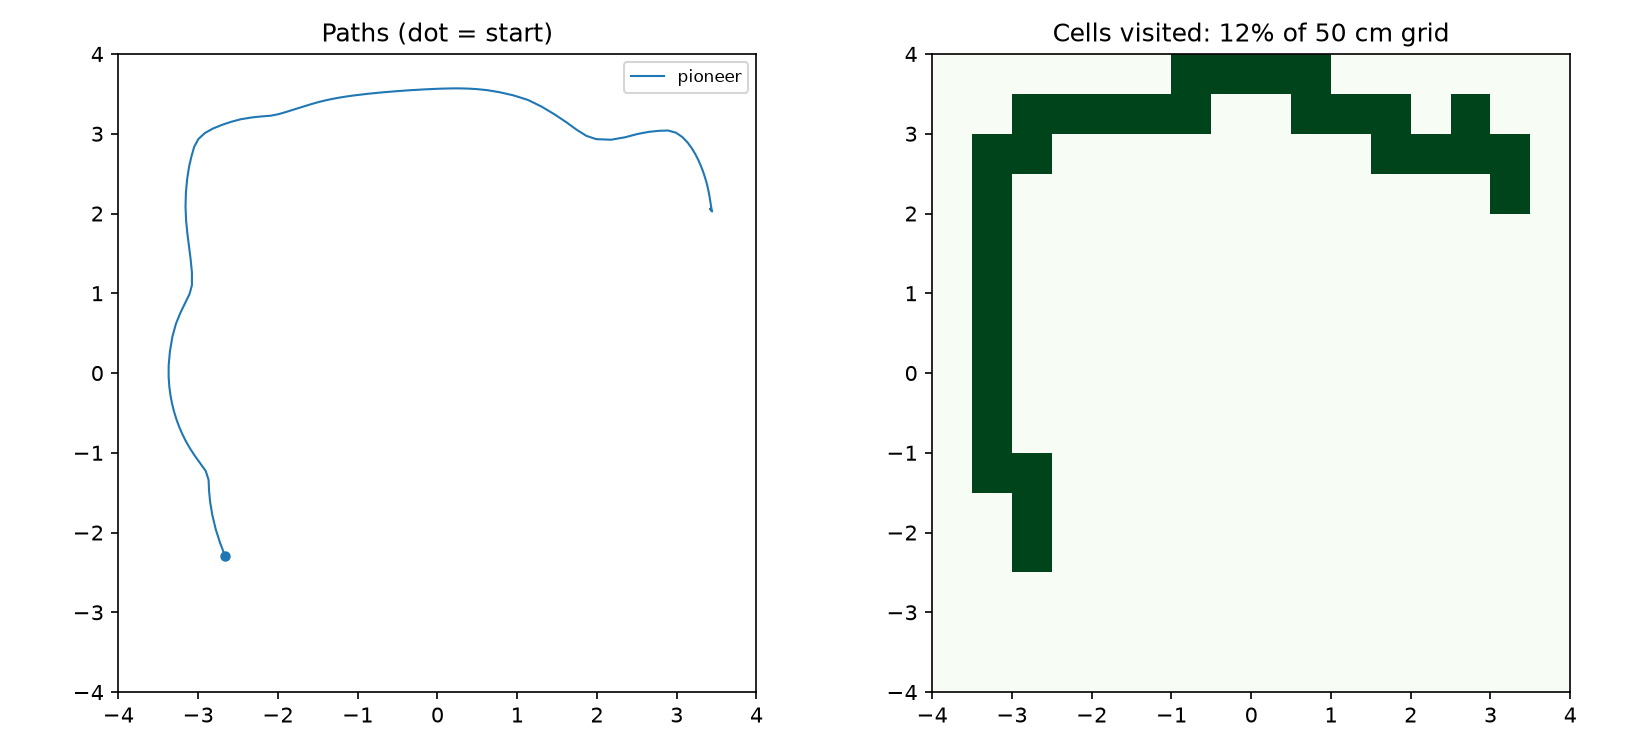

Values plotted in this chart, from the file beside it:
t, robot, x, y, yaw
0.320, pioneer, -2.661, -2.298, 1.987
0.640, pioneer, -2.725, -2.129, 1.919
0.960, pioneer, -2.78, -1.957, 1.829
1.280, pioneer, -2.822, -1.78, 1.772
1.600, pioneer, -2.849, -1.617, 1.693
1.920, pioneer, -2.863, -1.471, 1.634
2.240, pioneer, -2.869, -1.34, 1.669
2.560, pioneer, -2.905, -1.228, 2.104
2.880, pioneer, -2.974, -1.13, 2.214
3.200, pioneer, -3.04, -1.04, 2.176
3.520, pioneer, -3.098, -0.9506, 2.123
3.840, pioneer, -3.151, -0.8611, 2.065
4.160, pioneer, -3.196, -0.7700, 2.005
4.480, pioneer, -3.236, -0.6773, 1.952
4.800, pioneer, -3.271, -0.5826, 1.897
5.120, pioneer, -3.301, -0.4855, 1.845
5.440, pioneer, -3.327, -0.3848, 1.785
5.760, pioneer, -3.347, -0.2786, 1.729
6.080, pioneer, -3.362, -0.1653, 1.67
6.400, pioneer, -3.37, -0.0419, 1.602
6.720, pioneer, -3.369, 0.0981, 1.525
7.040, pioneer, -3.354, 0.2666, 1.441
7.360, pioneer, -3.323, 0.4525, 1.367
7.680, pioneer, -3.279, 0.6172, 1.229
8.000, pioneer, -3.221, 0.7584, 1.146
8.320, pioneer, -3.162, 0.8811, 1.095
8.640, pioneer, -3.108, 0.9913, 1.188
8.960, pioneer, -3.078, 1.1, 1.471
9.280, pioneer, -3.078, 1.261, 1.639
9.600, pioneer, -3.095, 1.432, 1.693
9.920, pioneer, -3.115, 1.591, 1.701
10.24, pioneer, -3.135, 1.747, 1.686
10.56, pioneer, -3.15, 1.907, 1.645
10.88, pioneer, -3.158, 2.079, 1.58
11.2, pioneer, -3.153, 2.265, 1.502
11.52, pioneer, -3.137, 2.435, 1.45
11.84, pioneer, -3.114, 2.586, 1.371
12.16, pioneer, -3.083, 2.719, 1.316
12.48, pioneer, -3.049, 2.837, 1.265
12.8, pioneer, -2.996, 2.935, 0.8775
13.12, pioneer, -2.915, 3.009, 0.6018
13.44, pioneer, -2.814, 3.066, 0.4195
13.76, pioneer, -2.701, 3.111, 0.3310
14.08, pioneer, -2.586, 3.15, 0.2781
14.4, pioneer, -2.465, 3.182, 0.2030
14.72, pioneer, -2.33, 3.204, 0.1267
15.04, pioneer, -2.203, 3.217, 0.0828
15.36, pioneer, -2.09, 3.226, 0.1276
15.68, pioneer, -1.989, 3.247, 0.2562
16, pioneer, -1.9, 3.272, 0.3001
16.32, pioneer, -1.821, 3.298, 0.3093
16.64, pioneer, -1.745, 3.321, 0.2949
16.96, pioneer, -1.661, 3.347, 0.3004
17.28, pioneer, -1.573, 3.374, 0.2894
17.6, pioneer, -1.487, 3.398, 0.2572
17.92, pioneer, -1.4, 3.419, 0.2226
18.24, pioneer, -1.312, 3.438, 0.1937
18.56, pioneer, -1.223, 3.454, 0.1649
18.88, pioneer, -1.134, 3.468, 0.1477
19.2, pioneer, -1.045, 3.481, 0.1305
... 502 more rows
